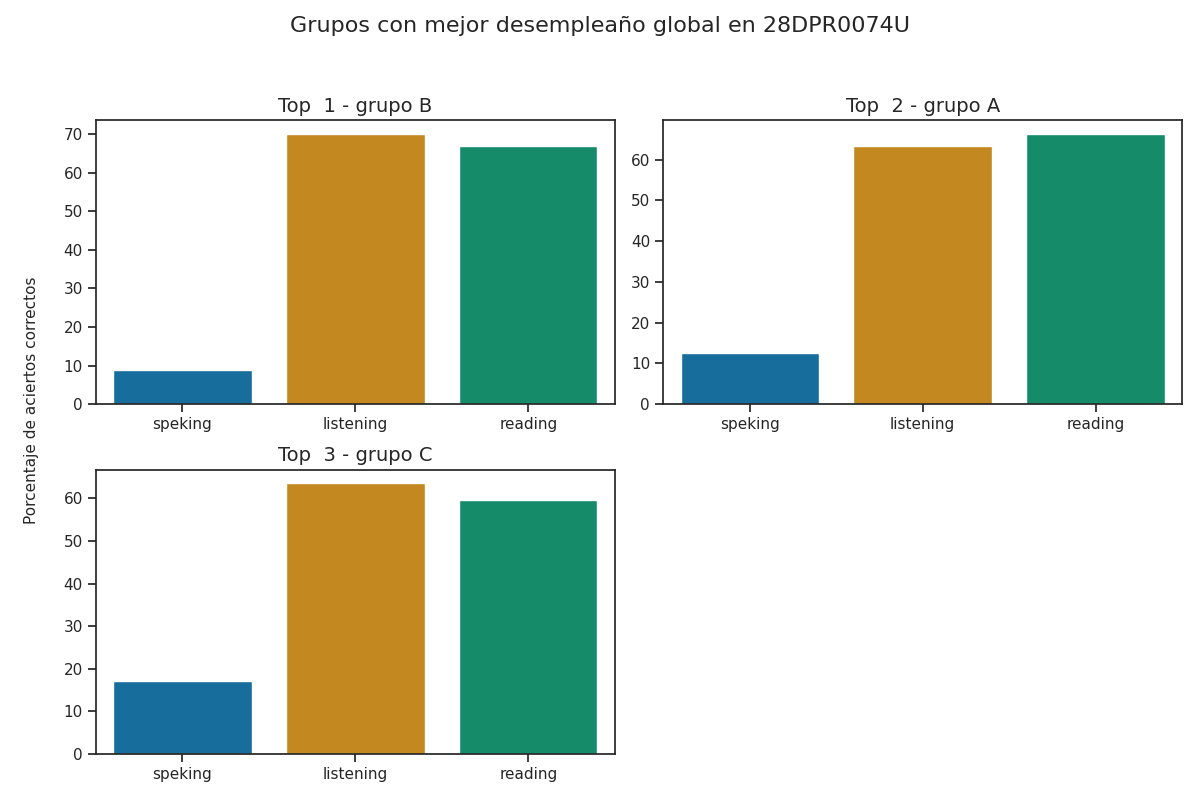

Values plotted in this chart, from the file beside it:
Top, Grupo, Porcentaje de aciertos correctos, Porcentaje de aciertos correctos para la…, Porcentaje de aciertos correctos para la…, Porcentaje de aciertos correctos para la…, Porcentaje de aciertos correctos para la…, Porcentaje de aciertos correctos para la…, Calificación promedio en los exámenes pa…, Calificación promedio en los exámenes pa…, Calificación promedio en los exámenes pa…, Calificación promedio en los exámenes pa…, Calificación promedio en los exámenes pa…, Promedio de aciertos en los exámenes par…, Promedio de aciertos en los exámenes par…, Promedio de aciertos en los exámenes par…, Promedio de aciertos en los exámenes par…, Promedio de aciertos en los exámenes par…
1, B, 48.67, 70.17, 66.98, 8.85, 8.85, 8.85, A2 -, A1 +, A1, A1, A1, 18, 27, 1, 1, 1
2, A, 47.38, 63.26, 66.39, 11.57, 13.43, 12.5, A1 +, A1 +, A1, A1, A1, 16, 27, 1, 1, 1
3, C, 46.76, 63.6, 59.58, 18.33, 15.83, 17.08, A1 +, A1, A1, A1, A1, 16, 24, 1, 1, 1
